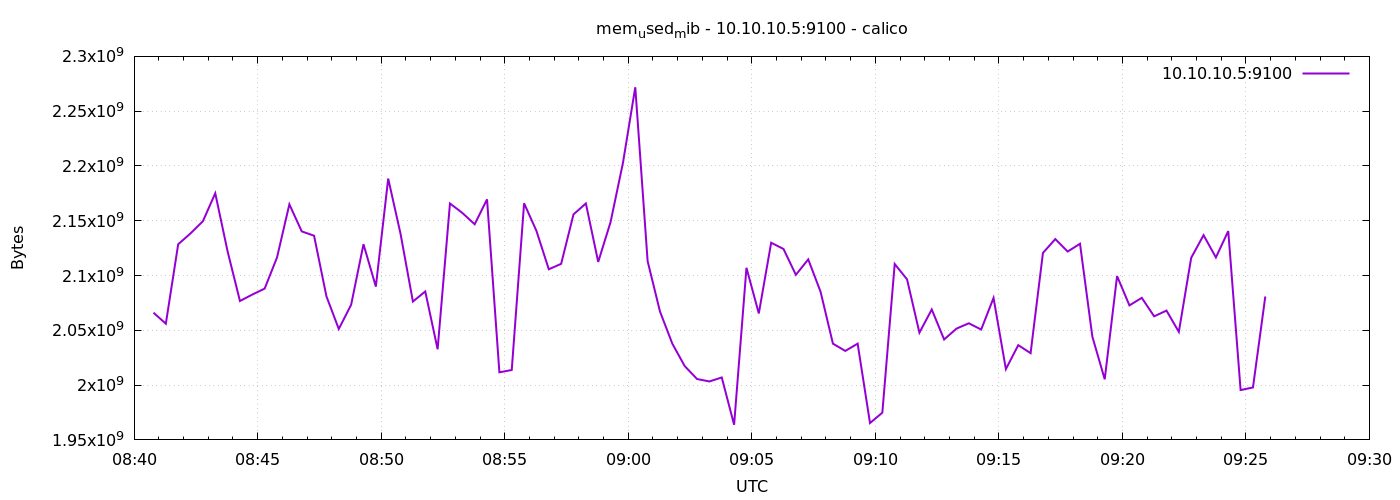

The data file committed next to this chart (first rows):
1776760847	2066096128
1776760877	2056028160
1776760907	2128547840
1776760937	2138476544
1776760967	2149568512
1776760997	2175066112
1776761027	2122006528
1776761057	2076758016
1776761087	2082639872
1776761117	2088079360
1776761147	2116485120
1776761177	2164957184
1776761207	2140291072
1776761237	2136317952
1776761267	2081026048
1776761297	2051227648
1776761327	2073313280
1776761357	2128576512
1776761387	2089885696
1776761417	2188460032
1776761447	2138001408
1776761477	2076254208
1776761507	2085470208
1776761537	2032730112
1776761567	2165764096
1776761597	2157154304
1776761627	2146779136
1776761657	2169536512
1776761687	2011701248
1776761717	2013782016
1776761747	2165944320
1776761777	2140712960
1776761807	2105720832
1776761837	2110685184
1776761867	2155802624
1776761897	2165788672
1776761927	2112425984
1776761957	2148794368
1776761987	2202656768
1776762017	2271825920
1776762047	2113114112
1776762077	2067161088
1776762107	2037796864
1776762137	2017378304
1776762167	2005573632
1776762197	2003349504
1776762227	2006986752
1776762257	1963819008
1776762287	2107068416
1776762317	2065408000
1776762347	2129936384
1776762377	2124214272
1776762407	2100654080
1776762437	2114748416
1776762467	2085187584
1776762497	2037817344
1776762527	2031198208
1776762557	2037837824
1776762587	1965391872
1776762617	1974878208
1776762647	2110529536
... 30 more rows
